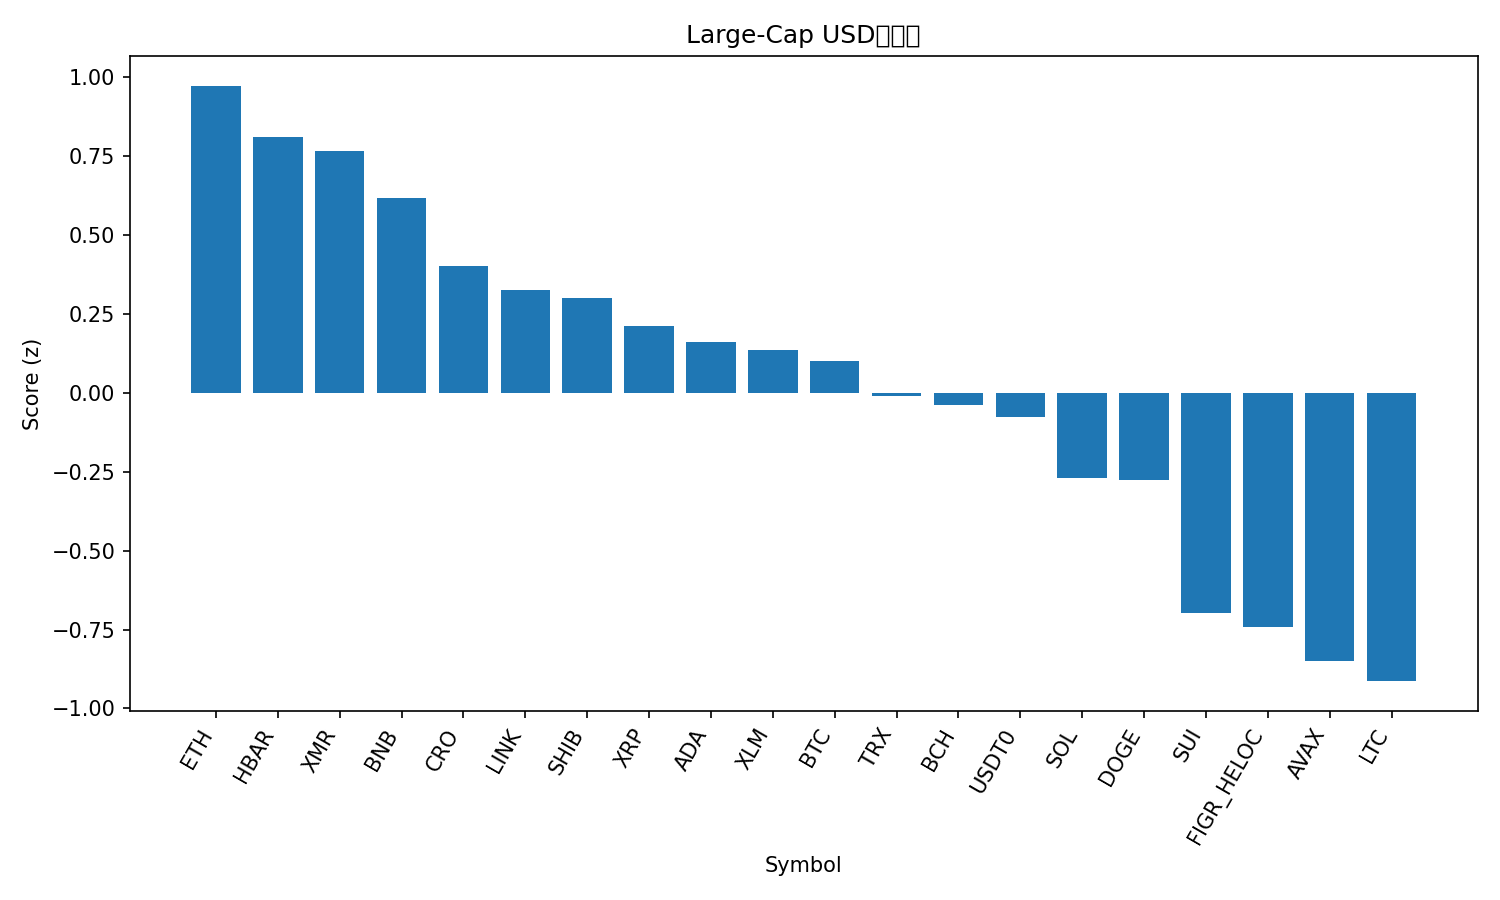

Data behind this chart, as committed beside it:
rank, name, symbol, price, pct_1h, pct_24h, pct_7d, pct_1h_vs_btc, pct_24h_vs_btc, pct_7d_vs_btc, market_cap_rank, market_cap, volume_usd, score
1, Ethereum, ETH, 3805, 2.07, 0.6888, -15.24, 1.253, 1.371, -6.094, 2, 457235360949, 51519462716, 0.9736
2, Hedera, HBAR, 0.1694, 1.877, 1.662, -23.24, 1.06, 2.344, -14.09, 31, 7168068723, 326175533, 0.8104
3, Monero, XMR, 299.1, 0.6585, 3.963, -9.904, -0.159, 4.645, -0.7629, 35, 5507893638, 174943786, 0.7667
4, BNB, BNB, 1130, 1.283, -0.01934, -1.732, 0.4651, 0.6624, 7.409, 4, 156776925925, 5942674670, 0.6165
5, Cronos, CRO, 0.1546, 2.064, -0.9233, -25.94, 1.247, -0.2415, -16.8, 36, 5381538837, 68480627, 0.402
6, Chainlink, LINK, 17.16, 1.917, -1.147, -23.46, 1.099, -0.4647, -14.32, 17, 11937932249, 1613720972, 0.3271
7, Shiba Inu, SHIB, 1.004e-05, 1.674, -0.8921, -19.86, 0.8569, -0.2103, -10.72, 33, 5910981127, 382065362, 0.3012
8, XRP, XRP, 2.36, 1.419, -0.5155, -20.37, 0.6014, 0.1663, -11.23, 5, 141401653384, 8880553790, 0.2113
9, Cardano, ADA, 0.6352, 1.607, -0.7062, -25.99, 0.7898, -0.02446, -16.85, 11, 23168570411, 1767587743, 0.1626
10, Stellar, XLM, 0.3207, 1.135, -0.1474, -18.45, 0.317, 0.5343, -9.305, 18, 10256070222, 409254396, 0.1357
11, Bitcoin, BTC, 111221, 0.8175, -0.6818, -9.141, 0.0, 0.0, 0.0, 1, 2213200692539, 93381218885, 0.1022
12, TRON, TRX, 0.3146, 0.6714, -0.6737, -7.742, -0.1461, 0.008066, 1.399, 9, 29744664350, 932216660, -0.009685
13, Bitcoin Cash, BCH, 510.0, 1.672, -3.528, -13.61, 0.8546, -2.846, -4.471, 19, 10147812859, 402071264, -0.03794
14, USDT0, USDT0, 1.002, 0.06167, 0.08303, 0.1645, -0.7558, 0.7648, 9.305, 29, 7401243226, 609010661, -0.07582
15, Solana, SOL, 178, 1.389, -2.927, -21.81, 0.5715, -2.245, -12.67, 6, 97077723836, 11148580307, -0.2681
16, Dogecoin, DOGE, 0.186, 1.578, -3.061, -26.14, 0.7603, -2.379, -17, 10, 28086606489, 5050643830, -0.2773
17, Sui, SUI, 2.51, 1.999, -6.352, -29.94, 1.181, -5.671, -20.79, 22, 9113542589, 2019374028, -0.6959
18, Figure Heloc, FIGR_HELOC, 1.0, 0.0, -3.398, 0.0, -0.8175, -2.716, 9.141, 15, 12992316471, 603543, -0.7422
19, Avalanche, AVAX, 21.18, 0.8205, -3.278, -29.28, 0.002977, -2.596, -20.14, 23, 9027578485, 1153685339, -0.8511
20, Litecoin, LTC, 94.05, 0.9324, -4.777, -22.9, 0.1149, -4.095, -13.76, 30, 7176421667, 1451852048, -0.9134
21, Hyperliquid, HYPE, 37.3, 0.02388, -1.985, -24.34, -0.7936, -1.304, -15.2, 21, 10073017696, 964982904, -0.9991
